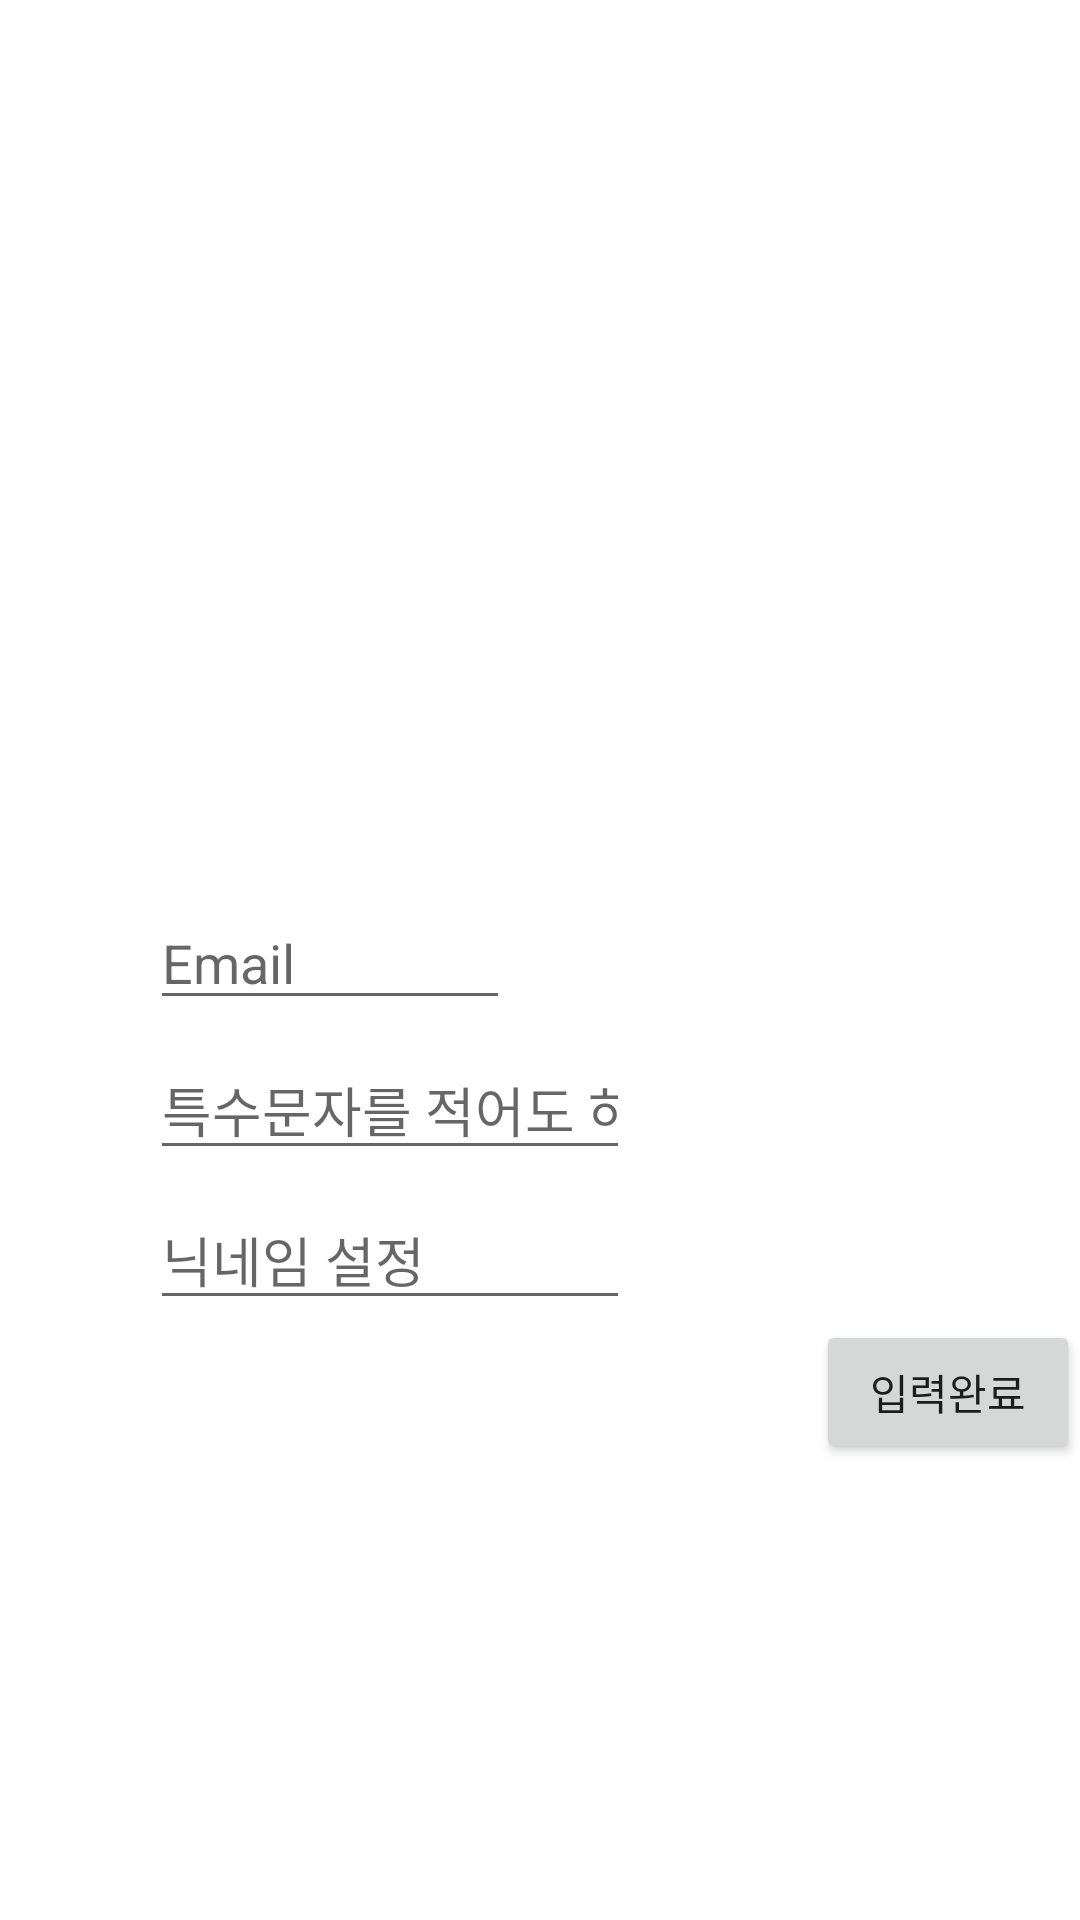

The Android layout XML behind this screen, and the referenced resources:
<!-- AndroidManifest.xml: application theme Theme.Kookbap -->
<!-- res/layout/signup_activity.xml -->
<?xml version="1.0" encoding="utf-8"?>
<RelativeLayout xmlns:android="http://schemas.android.com/apk/res/android"
    android:layout_width="match_parent"
    android:layout_height="match_parent"
    >
    <RelativeLayout
        android:id="@+id/fragment_signupActivity"
        android:layout_width="match_parent"
        android:layout_height="match_parent"
        >
        <ImageView
            android:id="@+id/Singup_img"
            android:layout_width="130dp"
            android:layout_height="130dp"
            android:src="@drawable/ic_baseline_do_disturb_24"
            android:layout_centerHorizontal="true"
            />
        <LinearLayout
            android:id="@+id/Singup_email_layout"
            android:layout_width="wrap_content"
            android:layout_height="wrap_content"
            android:layout_centerVertical="true"
            android:orientation="horizontal"
            android:layout_marginTop="50dp"
            >
            <EditText
                android:id="@+id/Singup_email"
                android:layout_width="120dp"
                android:layout_height="40dp"
                android:maxLines="1"
                android:hint="Email"
                android:inputType="textEmailAddress"
                android:layout_marginLeft="50dp"
                />
            <TextView
                android:id="@+id/Singup_datcom"
                android:layout_width="wrap_content"
                android:layout_height="40dp"
                />
        </LinearLayout>
        <EditText
            android:id="@+id/Singup_password"
            android:layout_width="160dp"
            android:layout_height="40dp"
            android:maxLines="1"
            android:hint="특수문자를 적어도 하나이상 사용해주세요"
            android:inputType="textPassword"
            android:layout_below="@id/Singup_email_layout"
            android:layout_marginLeft="50dp"
            android:layout_marginTop="10dp"
            />
        <EditText
            android:id="@+id/Singup_name"
            android:layout_width="160dp"
            android:layout_height="40dp"
            android:maxLines="1"
            android:hint="닉네임 설정"
            android:inputType="text"
            android:layout_below="@id/Singup_password"
            android:layout_marginLeft="50dp"
            android:layout_marginTop="10dp"
            />
        <Button
            android:id="@+id/fragment_signupActivity_input_btn"
            android:layout_width="wrap_content"
            android:layout_height="wrap_content"
            android:layout_below="@id/Singup_name"
            android:layout_alignParentRight="true"
            android:text="입력완료"
            />
    </RelativeLayout>
</RelativeLayout>
<!-- resources referenced by this layout -->
<resources>
  <style name="Theme.Kookbap" parent="Theme.MaterialComponents.DayNight.NoActionBar">
          
          <item name="colorPrimary">@color/purple_500</item>
          <item name="colorPrimaryVariant">@color/purple_700</item>
          <item name="colorOnPrimary">@color/white</item>
          
          <item name="colorSecondary">@color/teal_200</item>
          <item name="colorSecondaryVariant">@color/teal_700</item>
          <item name="colorOnSecondary">@color/black</item>
          
          <item name="android:statusBarColor" tools:targetApi="l">?attr/colorPrimaryVariant</item>
          
      </style>
  <color name="purple_500">#08BA7B</color>    // ex) 버튼 색
  <color name="purple_700">#08BA7B</color>    // ex) 상단바 색
  <color name="white">#FFFFFFFF</color>
  <color name="teal_200">#08BA7B</color>    // ex) editText 커서 색
  <color name="teal_700">#FF018786</color>
  <color name="black">#FF000000</color>
</resources>
